Run: headless pygame with SDL's dummy video driver; simulated clock (each Clock.tick advances the game by its frame time, no real sleeping); random seed 0; keys injected as events and as key.get_pressed() state; mouse plan: one left click at the window centre at the start of phase 2, then a move to the lower-right quarter at the start of phase 3.
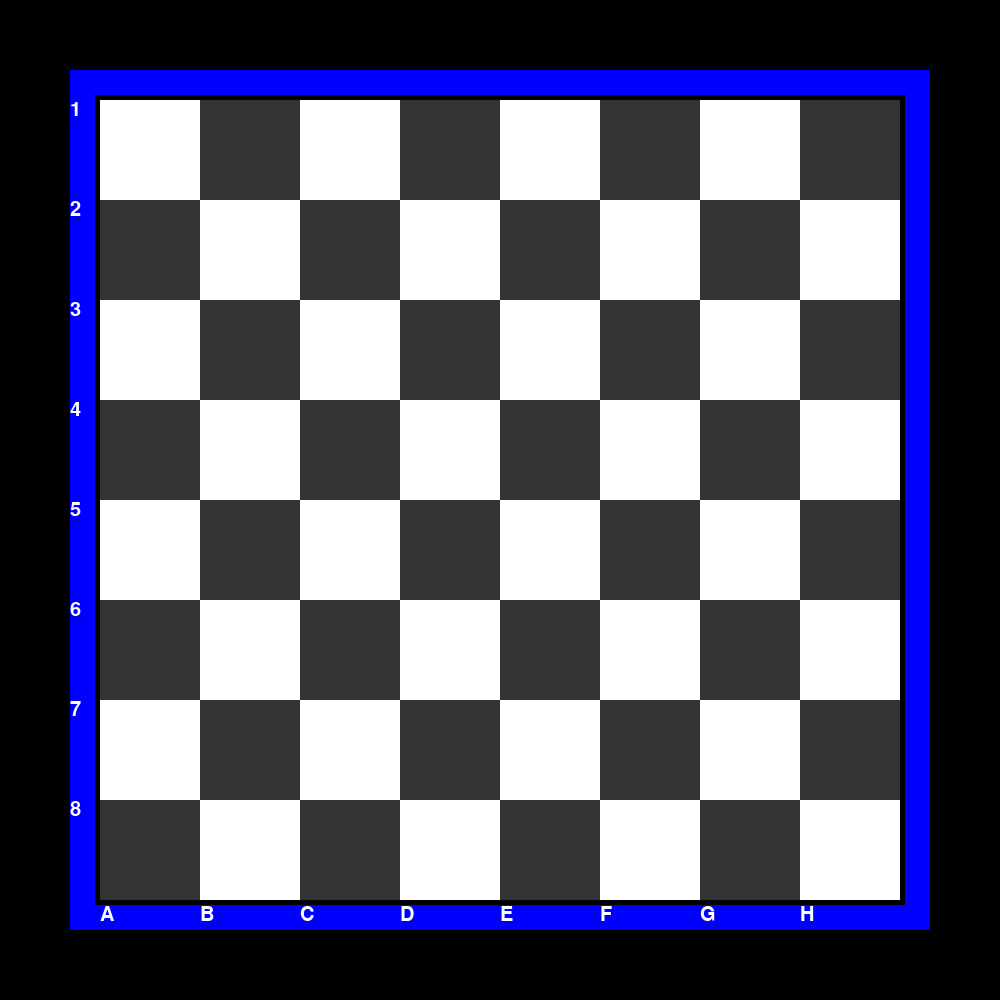
Frame 1 of 4 · flips 1–60 · no input
Frame 2 of 4 · flips 61–180 · clicked the window centre · tapped SPACE, RETURN · held RIGHT (→), D · screen unchanged from frame 1, image omitted
Frame 3 of 4 · flips 181–300 · moved the mouse to the lower-right quarter · held DOWN (↓), S · screen unchanged from frame 2, image omitted
Frame 4 of 4 · flips 301–420 · held LEFT (←), A, UP (↑), W · screen unchanged from frame 3, image omitted

The pygame program that drew these frames:

import pygame

pygame.init()


class GUI:
    def __init__(self, screen: pygame.display, size: tuple[int, int], colors: tuple[int | str, int | str],
                 top_left: tuple[int, int], outline_color, outline_thickness, pieces_offset):
        self.screen: pygame.display = screen
        self.size: tuple[int, int] = size
        self.colors: tuple[int | str, int | str] = colors
        self.top_left: tuple[int, int] = top_left
        self.outline_color = outline_color
        self.outline_thickness = outline_thickness
        self.pieces_offset = pieces_offset
        self.square_size: tuple[int, int] = self.size[0] // 8, self.size[1] // 8
        self.index_row_dict: dict = {
            0: "A",
            1: "B",
            2: "C",
            3: "D",
            4: "E",
            5: "F",
            6: "G",
            7: "H"
        }

    @staticmethod
    def key_from_value(dictionary: dict, value: str | int):
        return list(dictionary.keys())[list(dictionary.values()).index(value)]

    def index_to_row(self, x: int) -> str:
        return self.index_row_dict[x]

    def row_to_index(self, x: str) -> int:
        return self.key_from_value(self.index_row_dict, x)

    @staticmethod
    def index_to_colum(x: int) -> int:
        return x + 1

    @staticmethod
    def colum_to_index(x: int) -> int:
        return x - 1

    def draw_board(self) -> None:
        """Draw the board"""
        # outline
        pygame.draw.rect(
            self.screen,
            self.outline_color,
            pygame.Rect(
                self.top_left[0] - self.outline_thickness,
                self.top_left[1] - self.outline_thickness,
                self.size[0] + self.outline_thickness * 2,
                self.size[1] + self.outline_thickness * 2
            )
        )

        pygame.draw.rect(
            self.screen,
            "#000000",
            pygame.Rect(
                self.top_left[0] - 5,
                self.top_left[1] - 5,
                self.size[0] + 10,
                self.size[1] + 10
            )
        )

        # color a (white)
        pygame.draw.rect(
            self.screen,
            self.colors[0],
            pygame.Rect(
                self.top_left[0],
                self.top_left[1],
                self.size[0],
                self.size[1]
            )
        )

        # color b (black)
        for i in range(32):
            colum = i // 4
            row = (i % 4) * 2
            if colum % 2 == 0:
                row += 1
            x = (row * self.square_size[0]) + self.top_left[0]
            y = (colum * self.square_size[1]) + self.top_left[1]
            pygame.draw.rect(self.screen, self.colors[1], pygame.Rect(x, y, self.square_size[0], self.square_size[1]))

        # draw letters and numbers
        for i in range(8):
            row_letter = self.index_to_row(i)
            font = pygame.font.SysFont("Calibri", 30)
            text_surface = font.render(row_letter, True, "#ffffff")
            pos = self.top_left[0] + (i * self.square_size[0]), self.top_left[1] + self.size[1] + 5
            self.screen.blit(text_surface, pos)

        for i in range(8):
            font = pygame.font.SysFont("Calibri", 30)
            text_surface = font.render(str(self.invert(i)), True, "#ffffff")
            pos = self.top_left[0] - 30, (self.invert(i) * self.square_size[1])
            self.screen.blit(text_surface, pos)

    @staticmethod
    def invert(i: int):
        return abs(8 - i)

    def square_to_pos(self, square_pos: tuple[int, int]):
        row: int = square_pos[0]
        colum: int = square_pos[1]
        return self.top_left[0] + (self.square_size[0] * row), self.top_left[1] + (self.square_size[1] * colum)

    def pos_to_square(self, pos: tuple[int, int]) -> tuple[int, int]:
        row = pos[0] // self.square_size[0]
        colum = pos[1] // self.square_size[1]
        return row, colum

    def get_square_clicked(self) -> tuple[int, int] | None:
        clicked: bool = pygame.mouse.get_pressed()[0]
        if clicked:
            pos = pygame.mouse.get_pos()
            if self.top_left[0] < pos[0] < self.top_left[0] + self.size[0] and self.top_left[1] < pos[1] < \
                    self.top_left[1] + self.size[1]:
                square = self.pos_to_square(pos)
                return square[0] - 1, square[1] - 1
            else:
                return None
        else:
            return None


if __name__ == "__main__":
    display = pygame.display.set_mode((1_000, 1_000))
    clock = pygame.time.Clock()
    gui = GUI(display, (800, 800), ("#ffffff", "#333333"), (100, 100), "#0000ff", 30, 5)
    run = True
    while run:
        for event in pygame.event.get():
            if event.type == pygame.QUIT:
                print("quit")
                run = False
            if event.type == pygame.MOUSEBUTTONDOWN:
                print(gui.get_square_clicked())

        pygame.display.set_caption(f"fps: {int(clock.get_fps())}")

        display.fill("#000000")
        gui.draw_board()

        pygame.display.update()
        clock.tick()
